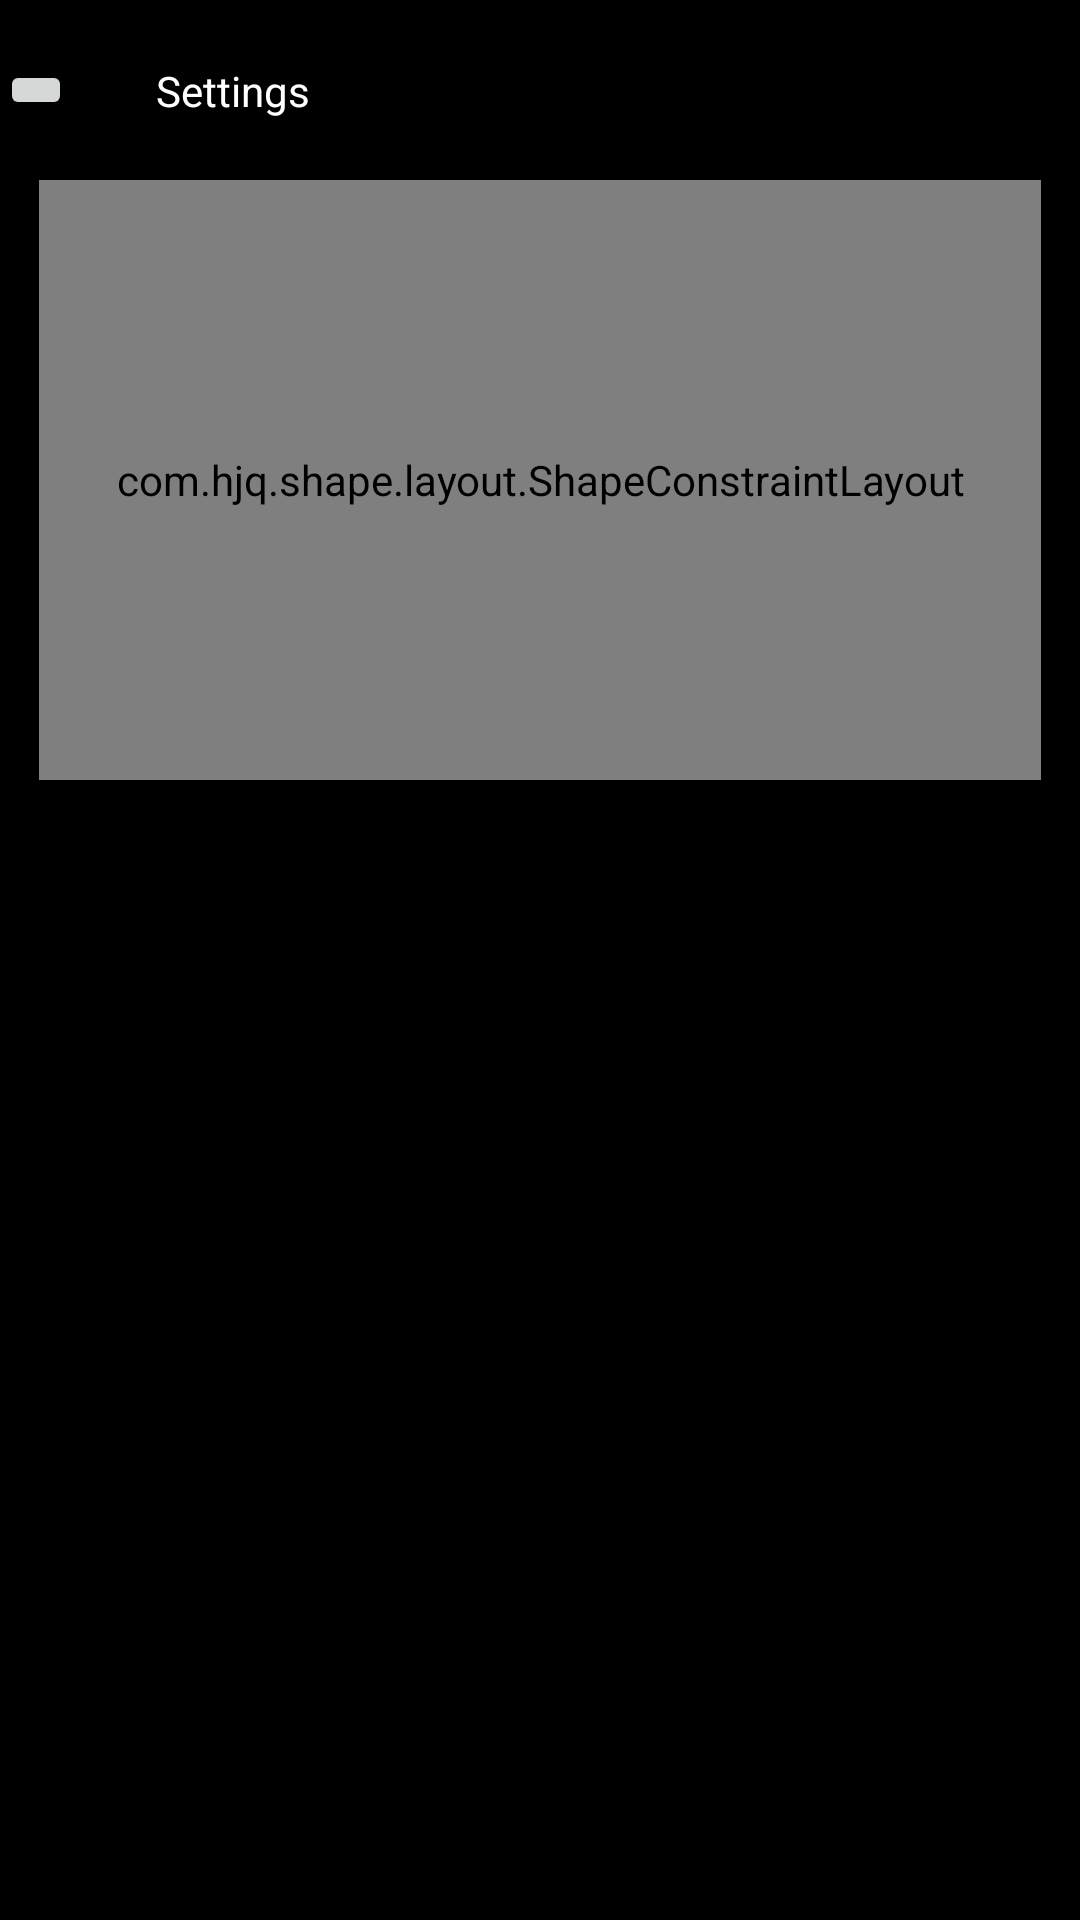

Produce the Android XML layout that renders to this screen, including the resource entries it uses.
<!-- AndroidManifest.xml: application theme Theme.MyapplicationProject -->
<!-- res/layout/fragment_setting.xml -->
<androidx.constraintlayout.widget.ConstraintLayout xmlns:android="http://schemas.android.com/apk/res/android"
    xmlns:app="http://schemas.android.com/apk/res-auto"
    xmlns:tools="http://schemas.android.com/tools"
    android:layout_width="match_parent"
    android:layout_height="match_parent"
    android:background="@color/black"
    >

    <include

        android:id="@+id/include"
        layout="@layout/layout_top_bar" />

    <com.hjq.shape.layout.ShapeConstraintLayout
        android:layout_width="match_parent"
        android:layout_height="200dp"
        android:layout_marginHorizontal="13dp"
        android:padding="10dp"
        app:layout_constraintStart_toStartOf="parent"
        app:layout_constraintTop_toBottomOf="@+id/include"
        app:shape_gradientRadius="10dp"
        app:shape_radius="10dp"
        app:shape_solidColor="#1D1D1D">


        <ImageView
            android:id="@+id/imageButton5"
            android:layout_width="wrap_content"
            android:layout_height="wrap_content"
            app:layout_constraintBottom_toTopOf="@+id/guideline4"
            app:layout_constraintStart_toStartOf="parent"
            app:layout_constraintTop_toTopOf="parent"
            app:srcCompat="@drawable/icon_flashlight_normal" />

        <androidx.constraintlayout.widget.Guideline
            android:id="@+id/guideline4"
            android:layout_width="wrap_content"
            android:layout_height="wrap_content"
            android:orientation="horizontal"
            app:layout_constraintGuide_percent="0.5" />

        <androidx.constraintlayout.widget.Guideline
            android:id="@+id/guideline5"
            android:layout_width="wrap_content"
            android:layout_height="wrap_content"
            android:orientation="vertical"
            app:layout_constraintGuide_percent="0.15" />

        <TextView
            android:id="@+id/textView4"
            android:layout_width="wrap_content"
            android:layout_height="wrap_content"
            android:text="TextView"
            app:layout_constraintBottom_toTopOf="@+id/guideline4"
            app:layout_constraintStart_toStartOf="@+id/guideline5"
            app:layout_constraintTop_toTopOf="parent"
            app:layout_constraintVertical_bias="0.296" />

        <TextView
            android:id="@+id/textView5"
            android:layout_width="wrap_content"
            android:layout_height="wrap_content"
            android:text="TextView"
            app:layout_constraintBottom_toTopOf="@+id/guideline4"
            app:layout_constraintStart_toStartOf="@+id/guideline5"
            app:layout_constraintTop_toTopOf="parent"
            app:layout_constraintVertical_bias="0.617" />

    </com.hjq.shape.layout.ShapeConstraintLayout>
</androidx.constraintlayout.widget.ConstraintLayout>
<!-- res/layout/layout_top_bar.xml (included above) -->
<?xml version="1.0" encoding="utf-8"?>
<androidx.constraintlayout.widget.ConstraintLayout xmlns:android="http://schemas.android.com/apk/res/android"
    xmlns:app="http://schemas.android.com/apk/res-auto"
    xmlns:tools="http://schemas.android.com/tools"
    android:layout_width="match_parent"
    android:layout_height="60dp"
    tools:background="@color/black"
    >

    <ImageButton
        android:id="@+id/imageButton"
        android:layout_width="wrap_content"
        android:layout_height="wrap_content"
        app:layout_constraintBottom_toBottomOf="parent"
        app:layout_constraintStart_toStartOf="parent"
        app:layout_constraintTop_toTopOf="parent"
        app:srcCompat="@drawable/qmui_icon_topbar_back" />

    <TextView
        android:id="@+id/textView"
        android:layout_width="wrap_content"
        android:layout_height="wrap_content"
        android:layout_marginStart="28dp"
        android:text="Settings"
        android:textColor="@color/white"
        app:layout_constraintBottom_toBottomOf="parent"
        app:layout_constraintStart_toEndOf="@+id/imageButton"
        app:layout_constraintTop_toTopOf="parent" />
</androidx.constraintlayout.widget.ConstraintLayout>
<!-- resources referenced by this layout -->
<resources>
  <color name="black">#FF000000</color>
  <color name="white">#FFFFFFFF</color>
  <!-- drawable icon_flashlight_normal (drawable) -->
  <vector xmlns:android="http://schemas.android.com/apk/res/android"
      android:width="24dp"
      android:height="24dp"
      android:viewportWidth="24"
      android:viewportHeight="24">
    <path
        android:pathData="M12,11L12,11A1,1 0,0 1,13 12L13,14A1,1 0,0 1,12 15L12,15A1,1 0,0 1,11 14L11,12A1,1 0,0 1,12 11z"
        android:fillColor="#FFFFFF"/>
    <path
        android:pathData="M2,5L2,5A1,1 0,0 1,3 4L21,4A1,1 0,0 1,22 5L22,5A1,1 0,0 1,21 6L3,6A1,1 0,0 1,2 5z"
        android:fillColor="#FFFFFF"/>
    <path
        android:pathData="M7,19L7,19A1,1 0,0 1,8 18L16,18A1,1 0,0 1,17 19L17,19A1,1 0,0 1,16 20L8,20A1,1 0,0 1,7 19z"
        android:fillColor="#FFFFFF"/>
    <path
        android:pathData="M2,2.195C2.124,0.864 3.324,-0.114 4.676,0.012L19.324,0.012C20.679,-0.122 21.883,0.861 22,2.195L22,6.18C21.93,7.968 20.993,9.615 19.48,10.61L18.423,11.38C18.086,11.59 17.864,11.94 17.822,12.33L17.822,19.992C17.822,22.199 16.034,23.989 13.827,23.992L10.143,23.996C7.932,23.998 6.138,22.206 6.138,19.996L6.138,12.33C6.099,11.942 5.883,11.593 5.551,11.38L4.48,10.61C2.981,9.608 2.059,7.962 2,6.18L2,2.195ZM19.862,2.103Q19.972,2.193 20,2.319L20,6.137Q19.916,7.931 18.382,8.938L18.342,8.965L17.295,9.728Q16,10.571 15.834,12.116L15.822,12.223L15.822,19.992Q15.822,20.819 15.237,21.405Q14.652,21.991 13.825,21.992L10.141,21.996Q9.311,21.997 8.725,21.411Q8.138,20.825 8.138,19.996L8.138,12.23L8.128,12.13Q7.973,10.585 6.682,9.73L5.62,8.966L5.591,8.946Q4.071,7.932 4,6.144L4,2.327Q4.03,2.198 4.141,2.107Q4.291,1.985 4.49,2.004L4.583,2.012L19.422,2.012L19.52,2.003Q19.715,1.983 19.862,2.103Z"
        android:fillColor="#FFFFFF"
        android:fillType="evenOdd"/>
  </vector>
  <style name="Theme.MyapplicationProject" parent="Base.Theme.MyapplicationProject" />
  <style name="Base.Theme.MyapplicationProject" parent="Theme.Material3.DayNight.NoActionBar">
          
          
      </style>
</resources>
